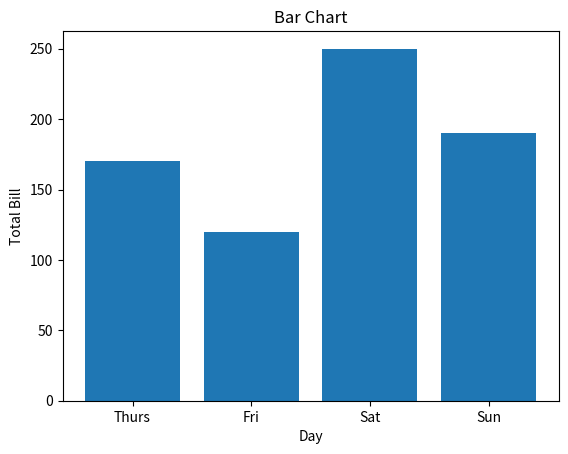

Here is the Python script that generated this plot:
import matplotlib.pyplot as plt

x = ["Thurs","Fri","Sat","Sun"]
y = [170,120,250,190]

plt.bar(x,y)
plt.title("Bar Chart")
plt.xlabel('Day')
plt.ylabel('Total Bill')
plt.show()